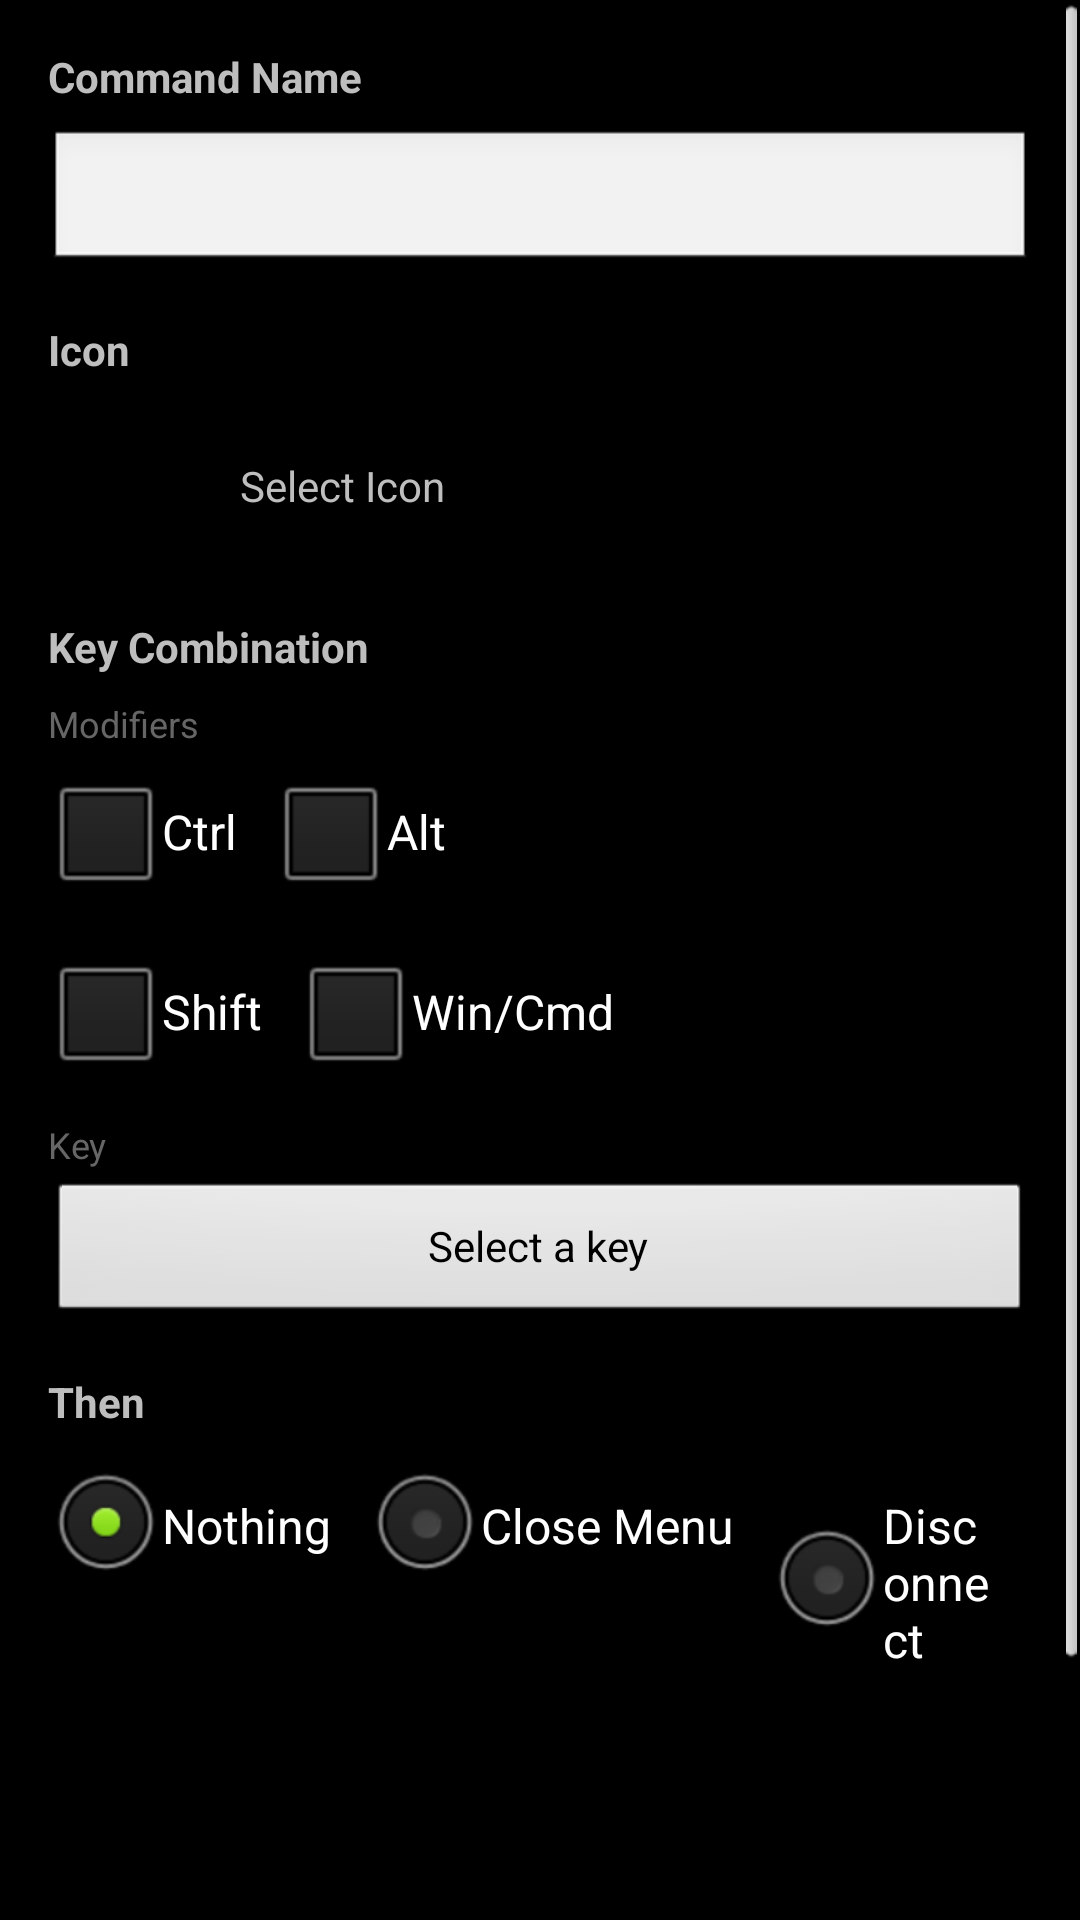

Android layout source for this screen:
<!-- AndroidManifest.xml: application theme AppTheme -->
<!-- res/layout/dialog_custom_command_editor.xml -->
<?xml version="1.0" encoding="utf-8"?>
<ScrollView xmlns:android="http://schemas.android.com/apk/res/android"
    android:layout_width="match_parent"
    android:layout_height="wrap_content">

    <LinearLayout
        android:layout_width="match_parent"
        android:layout_height="wrap_content"
        android:orientation="vertical"
        android:padding="16dp">

        
        <TextView
            android:layout_width="match_parent"
            android:layout_height="wrap_content"
            android:text="@string/editor_command_name"
            android:textStyle="bold"
            android:textSize="14sp"
            android:layout_marginBottom="8dp" />

        <EditText
            android:id="@+id/command_name_input"
            android:layout_width="match_parent"
            android:layout_height="wrap_content"
            android:hint="@string/editor_command_name_hint"
            android:inputType="text"
            android:maxLines="1"
            android:layout_marginBottom="16dp" />

        
        <TextView
            android:layout_width="match_parent"
            android:layout_height="wrap_content"
            android:text="@string/editor_icon"
            android:textStyle="bold"
            android:textSize="14sp"
            android:layout_marginBottom="8dp" />

        <LinearLayout
            android:id="@+id/icon_selector"
            android:layout_width="match_parent"
            android:layout_height="wrap_content"
            android:orientation="horizontal"
            android:gravity="center_vertical"
            android:padding="8dp"
            android:background="?android:attr/selectableItemBackground"
            android:clickable="true"
            android:focusable="true"
            android:layout_marginBottom="16dp">

            <ImageView
                android:id="@+id/selected_icon"
                android:layout_width="40dp"
                android:layout_height="40dp"
                android:scaleType="centerInside"
                android:contentDescription="Selected icon" />

            <TextView
                android:layout_width="wrap_content"
                android:layout_height="wrap_content"
                android:layout_marginEnd="12dp"
                android:text="@string/editor_icon_select"
                android:layout_marginLeft="16dp"
                android:layout_marginStart="16dp" />
        </LinearLayout>

        
        <TextView
            android:layout_width="match_parent"
            android:layout_height="wrap_content"
            android:text="@string/editor_key_combination"
            android:textStyle="bold"
            android:textSize="14sp"
            android:layout_marginBottom="8dp" />

        
        <TextView
            android:layout_width="match_parent"
            android:layout_height="wrap_content"
            android:text="@string/editor_modifiers"
            android:textSize="12sp"
            android:textColor="#666666"
            android:layout_marginBottom="4dp" />

        <LinearLayout
            android:layout_width="match_parent"
            android:layout_height="wrap_content"
            android:orientation="horizontal"
            android:layout_marginBottom="12dp">

            <CheckBox
                android:id="@+id/modifier_ctrl"
                android:layout_width="wrap_content"
                android:layout_height="wrap_content"
                android:layout_marginEnd="12dp"
                android:text="@string/editor_modifier_ctrl" />

            <CheckBox
                android:id="@+id/modifier_alt"
                android:layout_width="wrap_content"
                android:layout_height="wrap_content"
                android:layout_marginEnd="12dp"
                android:text="@string/editor_modifier_alt" />
        </LinearLayout>

        <LinearLayout
            android:layout_width="match_parent"
            android:layout_height="wrap_content"
            android:orientation="horizontal"
            android:layout_marginBottom="12dp">

            <CheckBox
                android:id="@+id/modifier_shift"
                android:layout_width="wrap_content"
                android:layout_height="wrap_content"
                android:layout_marginEnd="12dp"
                android:text="@string/editor_modifier_shift" />

            <CheckBox
                android:id="@+id/modifier_meta"
                android:layout_width="wrap_content"
                android:layout_height="wrap_content"
                android:layout_marginEnd="12dp"
                android:text="@string/editor_modifier_meta" />
        </LinearLayout>

        
        <TextView
            android:layout_width="match_parent"
            android:layout_height="wrap_content"
            android:text="@string/editor_key_code"
            android:textSize="12sp"
            android:textColor="#666666"
            android:layout_marginBottom="4dp" />

        <Button
            android:id="@+id/key_picker_button"
            android:layout_width="match_parent"
            android:layout_height="wrap_content"
            android:text="@string/editor_key_code_hint"
            android:textAllCaps="false" />

        
        <TextView
            android:layout_width="match_parent"
            android:layout_height="wrap_content"
            android:text="@string/editor_then"
            android:textStyle="bold"
            android:textSize="14sp"
            android:layout_marginTop="16dp"
            android:layout_marginBottom="8dp" />

        <RadioGroup
            android:id="@+id/then_action_group"
            android:layout_width="match_parent"
            android:layout_height="wrap_content"
            android:orientation="horizontal"
            android:layout_marginBottom="8dp">

            <RadioButton
                android:id="@+id/then_nothing"
                android:layout_width="wrap_content"
                android:layout_height="wrap_content"
                android:layout_marginEnd="12dp"
                android:text="@string/editor_then_nothing"
                android:checked="true" />

            <RadioButton
                android:id="@+id/then_close_menu"
                android:layout_width="wrap_content"
                android:layout_height="wrap_content"
                android:layout_marginEnd="12dp"
                android:text="@string/editor_then_close_menu" />

            <RadioButton
                android:id="@+id/then_disconnect"
                android:layout_width="wrap_content"
                android:layout_height="wrap_content"
                android:layout_marginEnd="12dp"
                android:text="@string/editor_then_disconnect" />

            <RadioButton
                android:id="@+id/then_quit"
                android:layout_width="wrap_content"
                android:layout_height="wrap_content"
                android:layout_marginEnd="12dp"
                android:text="@string/editor_then_quit" />

        </RadioGroup>

    </LinearLayout>
</ScrollView>
<!-- resources referenced by this layout -->
<resources>
  <string name="editor_command_name">Command Name</string>
  <string name="editor_command_name_hint" />
  <string name="editor_icon">Icon</string>
  <string name="editor_icon_select">Select Icon</string>
  <string name="editor_key_code">Key</string>
  <string name="editor_key_code_hint">Select a key</string>
  <string name="editor_key_combination">Key Combination</string>
  <string name="editor_modifier_alt">Alt</string>
  <string name="editor_modifier_ctrl">Ctrl</string>
  <string name="editor_modifier_meta">Win/Cmd</string>
  <string name="editor_modifier_shift">Shift</string>
  <string name="editor_modifiers">Modifiers</string>
  <string name="editor_then">Then</string>
  <string name="editor_then_close_menu">Close Menu</string>
  <string name="editor_then_disconnect">Disconnect</string>
  <string name="editor_then_nothing">Nothing</string>
  <string name="editor_then_quit">Quit Session</string>
  <style name="AppTheme" parent="AppBaseTheme">
          
          <item name="android:windowActionBar">false</item>
          <item name="android:windowNoTitle">true</item>
      </style>
  <style name="AppBaseTheme" parent="android:Theme">
          
      </style>
</resources>
